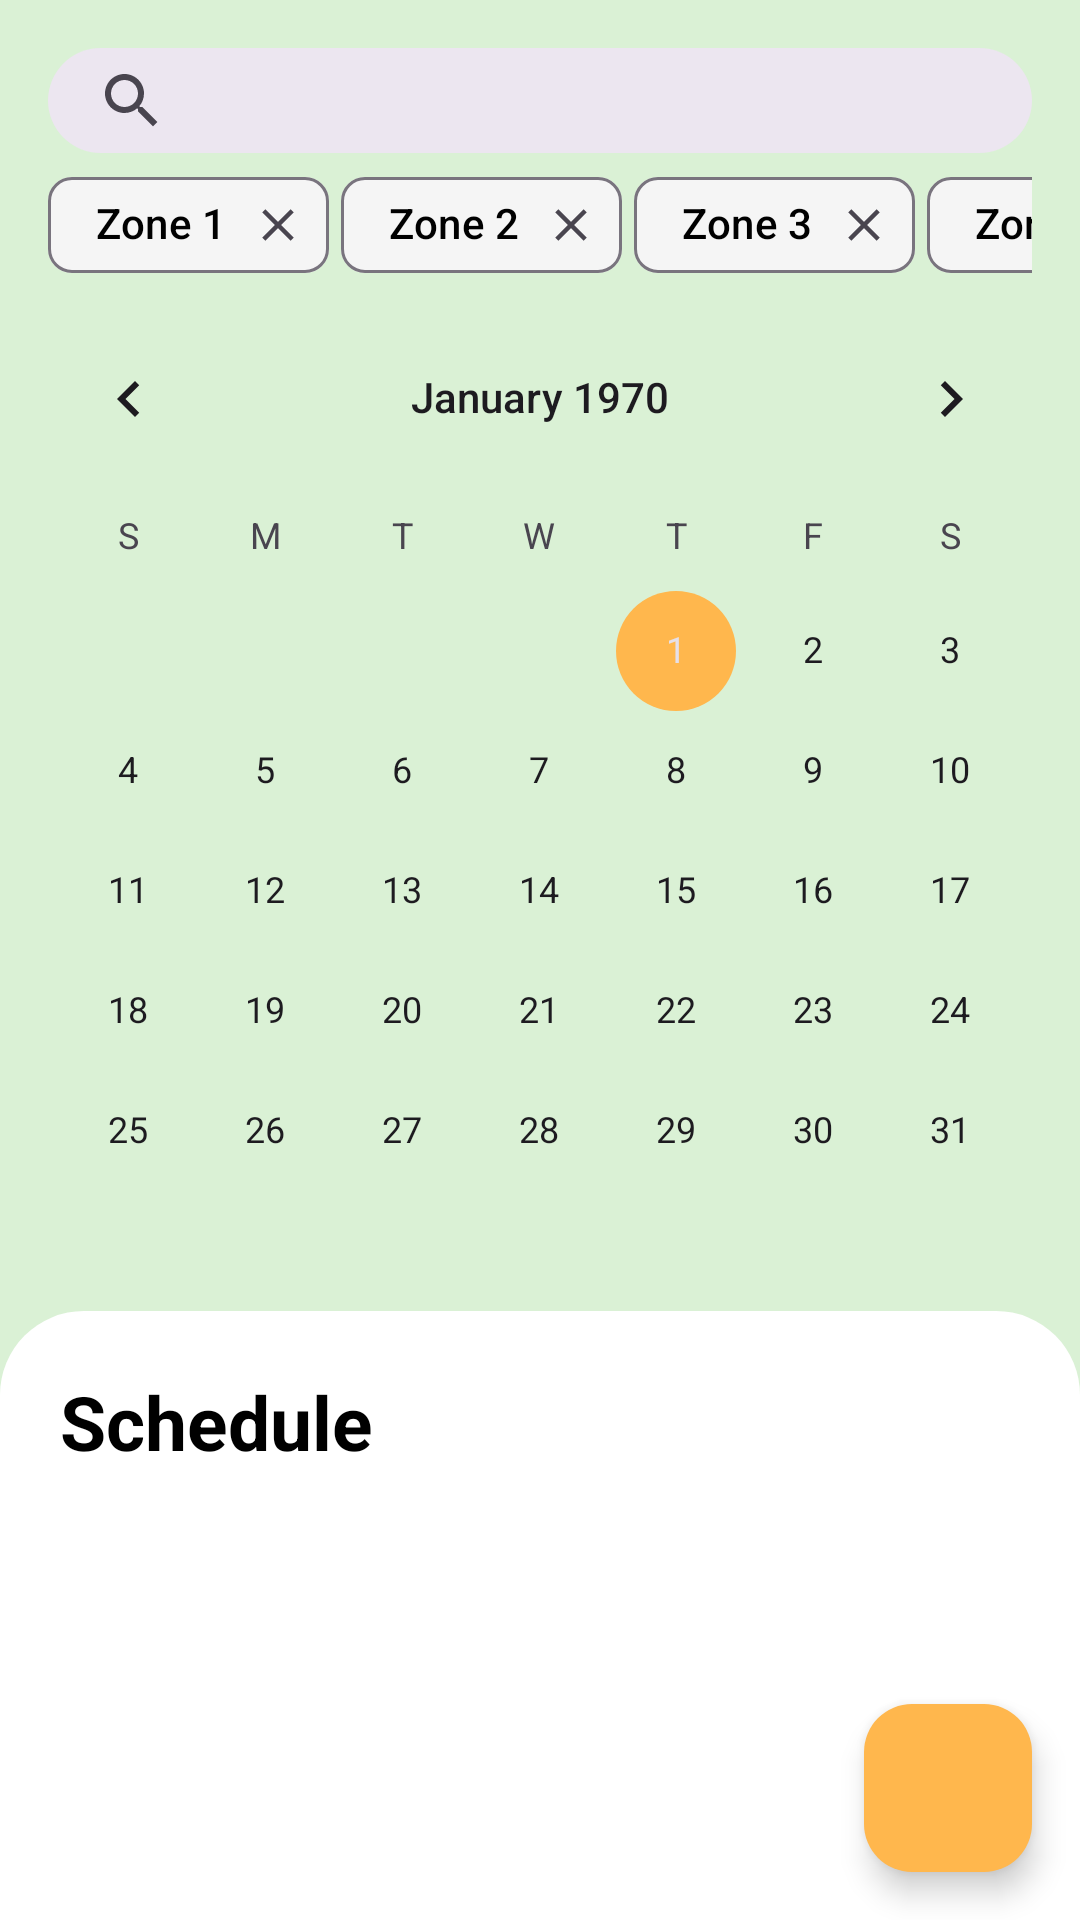

Here is an Android app screen rendered from its layout file. Give the layout XML and the strings, colors and styles it references.
<!-- AndroidManifest.xml: application theme Theme.TrashRunner -->
<!-- res/layout/fragment_viewschedule.xml -->
<?xml version="1.0" encoding="utf-8"?>
<androidx.constraintlayout.widget.ConstraintLayout xmlns:android="http://schemas.android.com/apk/res/android"
    xmlns:app="http://schemas.android.com/apk/res-auto"
    xmlns:tools="http://schemas.android.com/tools"
    android:layout_width="match_parent"
    android:layout_height="match_parent"
    android:background="?attr/colorTertiary"
    tools:context=".Main.Home.Fragments.viewschedule">

    
    <com.google.android.material.search.SearchBar
        android:id="@+id/search_view"
        android:layout_width="0dp"
        android:layout_height="35dp"
        android:layout_margin="16dp"
        android:focusable="true"
        android:focusableInTouchMode="true"
        app:iconifiedByDefault="true"
        app:layout_constraintEnd_toEndOf="parent"
        app:layout_constraintStart_toStartOf="parent"
        app:layout_constraintTop_toTopOf="parent"
        app:queryHint="Taman City..." />
    
    
    <HorizontalScrollView
        android:id="@+id/horizontalScrollView"
        android:layout_width="0dp"
        android:layout_height="wrap_content"
        android:scrollbars="none"
        app:layout_constraintEnd_toEndOf="@id/search_view"
        app:layout_constraintHorizontal_bias="0.0"
        app:layout_constraintStart_toStartOf="@id/search_view"
        app:layout_constraintTop_toBottomOf="@id/search_view">

        
        <com.google.android.material.chip.ChipGroup
            android:id="@+id/chipGroup"
            android:layout_width="wrap_content"
            android:layout_height="wrap_content"
            app:chipSpacingHorizontal="4dp"
            app:singleSelection="false">

            
            <com.google.android.material.chip.Chip
                android:id="@+id/chip1"
                android:layout_width="wrap_content"
                android:layout_height="wrap_content"
                android:clickable="true"
                android:text="Zone 1"
                app:closeIconVisible="true" />

            <com.google.android.material.chip.Chip
                android:id="@+id/chip2"
                android:layout_width="wrap_content"
                android:layout_height="wrap_content"
                android:clickable="true"
                android:text="Zone 2"
                app:closeIconVisible="true" />

            <com.google.android.material.chip.Chip
                android:id="@+id/chip3"
                android:layout_width="wrap_content"
                android:layout_height="wrap_content"
                android:clickable="true"
                android:text="Zone 3"
                app:closeIconVisible="true" />

            <com.google.android.material.chip.Chip
                android:id="@+id/chip4"
                android:layout_width="wrap_content"
                android:layout_height="wrap_content"
                android:clickable="true"
                android:text="Zone 4"
                app:closeIconVisible="true" />

            <com.google.android.material.chip.Chip
                android:id="@+id/chip5"
                android:layout_width="wrap_content"
                android:layout_height="wrap_content"
                android:clickable="true"
                android:text="Zone 5"
                app:closeIconVisible="true" />

            <com.google.android.material.chip.Chip
                android:id="@+id/chip6"
                android:layout_width="wrap_content"
                android:layout_height="wrap_content"
                android:clickable="true"
                android:text="Zone 6"
                app:closeIconVisible="true" />

        </com.google.android.material.chip.ChipGroup>

    </HorizontalScrollView>

    <CalendarView
        android:id="@+id/calendar_view"
        android:layout_width="0dp"
        android:layout_height="wrap_content"
        app:layout_constraintEnd_toEndOf="parent"
        app:layout_constraintStart_toStartOf="parent"
        app:layout_constraintTop_toBottomOf="@id/horizontalScrollView" />

    
    <com.google.android.material.floatingactionbutton.FloatingActionButton
        android:id="@+id/fab"
        android:layout_width="wrap_content"
        android:layout_height="wrap_content"
        android:layout_margin="16dp"
        android:contentDescription="Add"
        app:layout_constraintBottom_toBottomOf="parent"
        app:backgroundTint="?attr/colorSecondary"
        app:layout_constraintEnd_toEndOf="parent"
        app:srcCompat="@drawable/baseline_arrow_back_24" />

    <androidx.constraintlayout.widget.ConstraintLayout
        android:layout_width="match_parent"
        android:layout_height="0dp"
        android:background="@drawable/viewcalendarbottom"
        app:layout_constraintBottom_toBottomOf="parent"
        app:layout_constraintTop_toBottomOf="@id/calendar_view">

        <TextView
            android:id="@+id/txtview1"
            android:layout_width="wrap_content"
            android:layout_height="wrap_content"
            android:layout_margin="20dp"
            android:text="Schedule"
            android:textSize="25sp"
            android:textStyle="bold"
            app:layout_constraintStart_toStartOf="parent"
            app:layout_constraintTop_toTopOf="parent" />

        <androidx.recyclerview.widget.RecyclerView
            android:id="@+id/recyclerView"
            android:layout_width="0dp"
            android:layout_height="0dp"
            android:layout_marginStart="16dp"
            android:layout_marginTop="16dp"
            android:layout_marginEnd="16dp"
            app:layout_constraintBottom_toBottomOf="parent"
            app:layout_constraintEnd_toEndOf="parent"
            app:layout_constraintStart_toStartOf="parent"
            app:layout_constraintTop_toBottomOf="@id/txtview1" />

    </androidx.constraintlayout.widget.ConstraintLayout>


</androidx.constraintlayout.widget.ConstraintLayout>
<!-- resources referenced by this layout -->
<resources>
  <!-- drawable viewcalendarbottom (drawable) -->
  <?xml version="1.0" encoding="utf-8"?>
  <shape xmlns:android="http://schemas.android.com/apk/res/android"
      android:shape="rectangle">
      <solid android:color="?attr/backgroundColor"/>
      <corners android:topLeftRadius="28dp" android:topRightRadius="28dp"/>
  
  </shape>
  <style name="Theme.TrashRunner" parent="Base.Theme.TrashRunner" />
  <style name="Base.Theme.TrashRunner" parent="Theme.Material3.DayNight.NoActionBar">
          
          <item name="colorPrimary">#4FB478</item> 
          <item name="colorPrimaryVariant">#4FB478
          </item> 
          <item name="colorOnPrimary">#FFFFFF</item> 
  
          <item name="colorSecondary">#FFB74D</item> 
          <item name="colorSecondaryVariant">#FF9800</item>
          <item name="colorOnSecondary">#000000</item> 
  
          <item name="colorTertiary">#DAF1D5</item>
          <item name="colorOnTertiary">#D94FB478</item>
  
  
          <item name="colorSurface">#F5F5F5</item> 
          <item name="colorOnSurface">#000000</item> 
  
          <item name="android:colorBackground">#F5F5F5</item> 
          <item name="backgroundColor">#FFFFFF</item>
          <item name="colorOnBackground">#000000</item> 
  
          <item name="colorError">#B00020</item> 
          <item name="colorOnError">#FFFFFF</item> 
  
          <item name="android:statusBarColor">#4FB478</item>
          <item name="android:navigationBarColor">#FFFFFF</item>
  
          
          <item name="bottomNavigationStyle">@style/BottomNavStyleLight</item>
          
          <item name="materialCardViewStyle">@style/MyMaterialCardViewLight</item>
  
          
          <item name="android:windowActivityTransitions">true</item>
          <item name="android:windowContentTransitions">true</item>
          
          
  
          <item name="android:textColor">#000000</item>
          <item name="subtitleTextColor">#A0A0A0</item>
      </style>
  <style name="BottomNavStyleLight">
          <item name="itemIconTint">@color/bottom_nav_item_selector_light</item>
          <item name="itemTextColor">@color/bottom_nav_item_selector_light</item>
      </style>
  <style name="MyMaterialCardViewLight" parent="Widget.MaterialComponents.CardView">
          <item name="cardBackgroundColor">@color/cardBackgroundLight</item>
          <item name="cardCornerRadius">8dp</item>
          <item name="cardElevation">4dp</item>
          
          <item name="strokeWidth">2dp</item>
      </style>
  <color name="cardBackgroundLight">#F5F5F5</color>
</resources>
